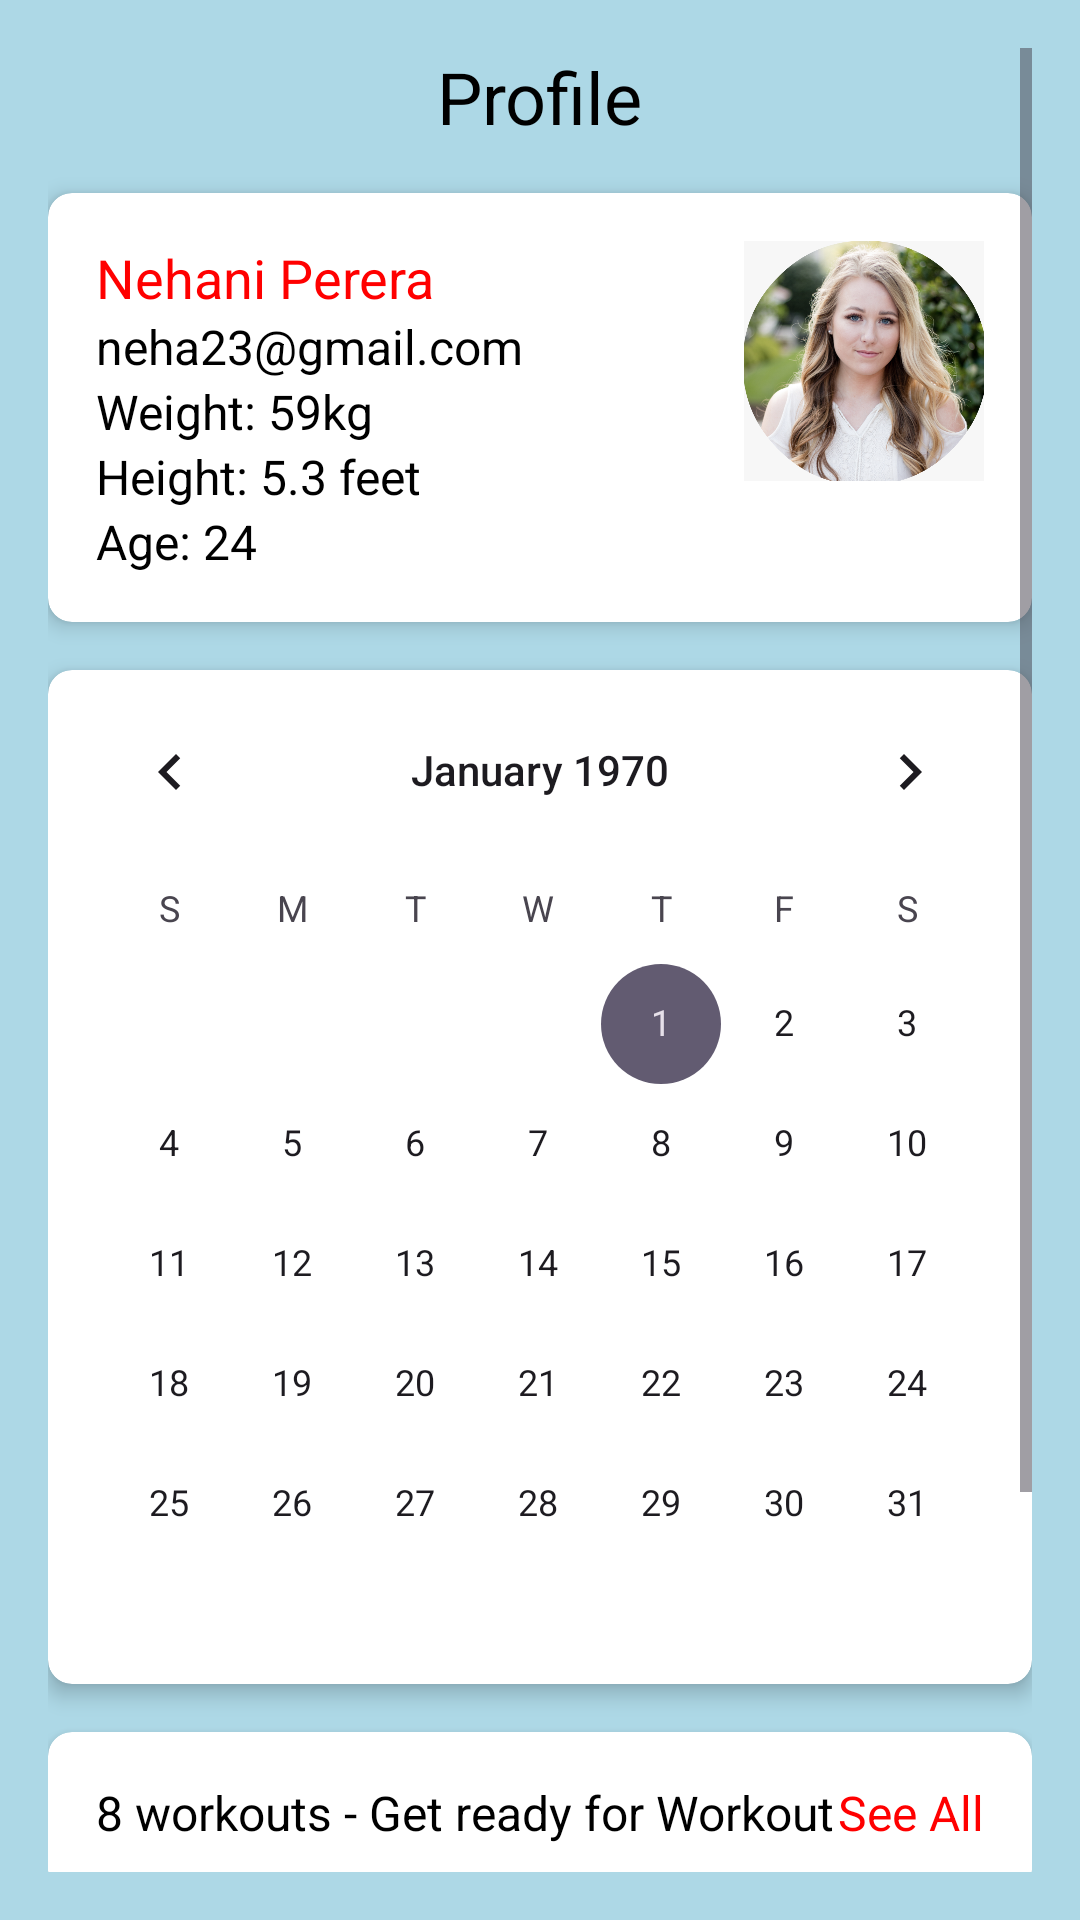

The Android layout XML behind this screen, and the referenced resources:
<!-- AndroidManifest.xml: application theme Theme.Fitme -->
<!-- res/layout/activity_profile.xml -->
<?xml version="1.0" encoding="utf-8"?>
<RelativeLayout xmlns:android="http://schemas.android.com/apk/res/android"
    xmlns:app="http://schemas.android.com/apk/res-auto"
    android:layout_width="match_parent"
    android:layout_height="match_parent"
    android:background="@color/light_blue">

    
    <ScrollView
        android:id="@+id/profile_scroll_view"
        android:layout_width="match_parent"
        android:layout_height="match_parent"
        android:layout_above="@id/navigation_bar"
        android:padding="16dp"
        android:fillViewport="true">

        <LinearLayout
            android:layout_width="match_parent"
            android:layout_height="wrap_content"
            android:orientation="vertical"
            android:gravity="center_horizontal">

            
            <TextView
                android:id="@+id/profile_title"
                android:layout_width="wrap_content"
                android:layout_height="wrap_content"
                android:text="@string/profile_title"
                android:textSize="24sp"
                android:textColor="@color/black"
                android:layout_marginBottom="16dp"
                android:layout_gravity="center" />

            
            <androidx.cardview.widget.CardView
                android:id="@+id/personal_details_card"
                android:layout_width="match_parent"
                android:layout_height="wrap_content"
                app:cardBackgroundColor="@color/white"
                app:cardCornerRadius="8dp"
                app:cardElevation="4dp"
                android:layout_marginBottom="16dp">

                <LinearLayout
                    android:layout_width="match_parent"
                    android:layout_height="wrap_content"
                    android:orientation="horizontal"
                    android:padding="16dp">

                    <LinearLayout
                        android:layout_width="0dp"
                        android:layout_height="wrap_content"
                        android:layout_weight="1"
                        android:orientation="vertical">

                        <TextView
                            android:layout_width="wrap_content"
                            android:layout_height="wrap_content"
                            android:text="@string/profile_name"
                            android:textSize="18sp"
                            android:textColor="@color/red" />

                        <TextView
                            android:layout_width="wrap_content"
                            android:layout_height="wrap_content"
                            android:text="@string/profile_email"
                            android:textSize="16sp"
                            android:textColor="@color/black" />

                        <TextView
                            android:layout_width="wrap_content"
                            android:layout_height="wrap_content"
                            android:text="@string/profile_weight"
                            android:textSize="16sp"
                            android:textColor="@color/black" />

                        <TextView
                            android:layout_width="wrap_content"
                            android:layout_height="wrap_content"
                            android:text="@string/profile_height"
                            android:textSize="16sp"
                            android:textColor="@color/black" />

                        <TextView
                            android:layout_width="wrap_content"
                            android:layout_height="wrap_content"
                            android:text="@string/profile_age"
                            android:textSize="16sp"
                            android:textColor="@color/black" />

                    </LinearLayout>

                    <ImageView
                        android:layout_width="80dp"
                        android:layout_height="80dp"
                        android:src="@drawable/homepage2"
                        android:contentDescription="@string/profile_photo_desc"
                        android:scaleType="centerCrop" />

                </LinearLayout>
            </androidx.cardview.widget.CardView>

            
            <androidx.cardview.widget.CardView
                android:id="@+id/calendar_card"
                android:layout_width="match_parent"
                android:layout_height="wrap_content"
                app:cardBackgroundColor="@color/white"
                app:cardCornerRadius="8dp"
                app:cardElevation="4dp"
                android:layout_marginBottom="16dp">

                <CalendarView
                    android:layout_width="match_parent"
                    android:layout_height="wrap_content" />

            </androidx.cardview.widget.CardView>

            
            <androidx.cardview.widget.CardView
                android:id="@+id/workout_section_card"
                android:layout_width="match_parent"
                android:layout_height="wrap_content"
                app:cardBackgroundColor="@color/white"
                app:cardCornerRadius="8dp"
                app:cardElevation="4dp"
                android:layout_marginBottom="8dp">

                <LinearLayout
                    android:layout_width="match_parent"
                    android:layout_height="wrap_content"
                    android:orientation="horizontal"
                    android:padding="16dp">

                    <TextView
                        android:layout_width="0dp"
                        android:layout_height="wrap_content"
                        android:layout_weight="1"
                        android:text="@string/workout_summary"
                        android:textSize="16sp"
                        android:textColor="@color/black" />

                    <TextView
                        android:layout_width="wrap_content"
                        android:layout_height="wrap_content"
                        android:text="@string/see_all"
                        android:textSize="16sp"
                        android:textColor="@color/red" />

                </LinearLayout>

            </androidx.cardview.widget.CardView>

            
            <androidx.cardview.widget.CardView
                android:id="@+id/indoor_run_card"
                android:layout_width="match_parent"
                android:layout_height="wrap_content"
                app:cardBackgroundColor="@color/light_gray"
                app:cardCornerRadius="8dp"
                app:cardElevation="4dp"
                android:layout_marginBottom="8dp">

                <LinearLayout
                    android:layout_width="match_parent"
                    android:layout_height="wrap_content"
                    android:orientation="horizontal"
                    android:padding="16dp">

                    <TextView
                        android:layout_width="0dp"
                        android:layout_height="wrap_content"
                        android:layout_weight="1"
                        android:text="@string/indoor_run"
                        android:textSize="16sp"
                        android:textColor="@color/black" />

                    <TextView
                        android:layout_width="wrap_content"
                        android:layout_height="wrap_content"
                        android:text="@string/indoor_run_stats"
                        android:textSize="16sp"
                        android:textColor="@color/black" />

                </LinearLayout>

            </androidx.cardview.widget.CardView>

            
            <androidx.cardview.widget.CardView
                android:layout_width="match_parent"
                android:layout_height="wrap_content"
                app:cardBackgroundColor="@color/white_gray"
                app:cardCornerRadius="8dp"
                app:cardElevation="4dp"
                android:layout_marginBottom="16dp">

                <LinearLayout
                    android:layout_width="match_parent"
                    android:layout_height="wrap_content"
                    android:orientation="horizontal"
                    android:padding="16dp">

                    <TextView
                        android:layout_width="0dp"
                        android:layout_height="wrap_content"
                        android:layout_weight="1"
                        android:text="@string/outdoor_cycle"
                        android:textSize="16sp"
                        android:textColor="@color/black" />

                    <TextView
                        android:layout_width="wrap_content"
                        android:layout_height="wrap_content"
                        android:text="@string/outdoor_cycle_stats"
                        android:textSize="16sp"
                        android:textColor="@color/black" />

                </LinearLayout>

            </androidx.cardview.widget.CardView>

        </LinearLayout>
    </ScrollView>

    
    <com.google.android.material.bottomnavigation.BottomNavigationView
        android:id="@+id/navigation_bar"
        android:layout_width="match_parent"
        android:layout_height="wrap_content"
        android:layout_alignParentBottom="true"
        android:background="#647FC1"
        app:menu="@menu/bottom_navigation_menu"
        app:itemIconTint="@null"
        android:visibility="gone" />

</RelativeLayout>
<!-- resources referenced by this layout -->
<resources>
  <color name="black">#000000</color>
  <color name="light_blue">#ADD8E6</color>
  <color name="light_gray">#FBFBFB</color>
  <color name="red">#FF0000</color>
  <color name="white">#FFFFFF</color>
  <color name="white_gray">#FAFAFA</color>
  <!-- drawable homepage2: png bitmap (drawable, 709255 bytes) -->
  <string name="indoor_run">Indoor Run\n35 min</string>
  <string name="indoor_run_stats">7.12 km\n452 kcal</string>
  <string name="outdoor_cycle">Outdoor Cycle\n24 min</string>
  <string name="outdoor_cycle_stats">4.22 km\n248 kcal</string>
  <string name="profile_age">Age: 24</string>
  <string name="profile_email">neha23@gmail.com</string>
  <string name="profile_height">Height: 5.3 feet</string>
  <string name="profile_name">Nehani Perera</string>
  <string name="profile_photo_desc">Profile Photo</string>
  <string name="profile_title">Profile</string>
  <string name="profile_weight">Weight: 59kg</string>
  <string name="see_all">See All</string>
  <string name="workout_summary">8 workouts - Get ready for Workout</string>
  <style name="Theme.Fitme" parent="Base.Theme.Fitme" />
  <style name="Base.Theme.Fitme" parent="Theme.Material3.DayNight.NoActionBar">
          
          
      </style>
</resources>
